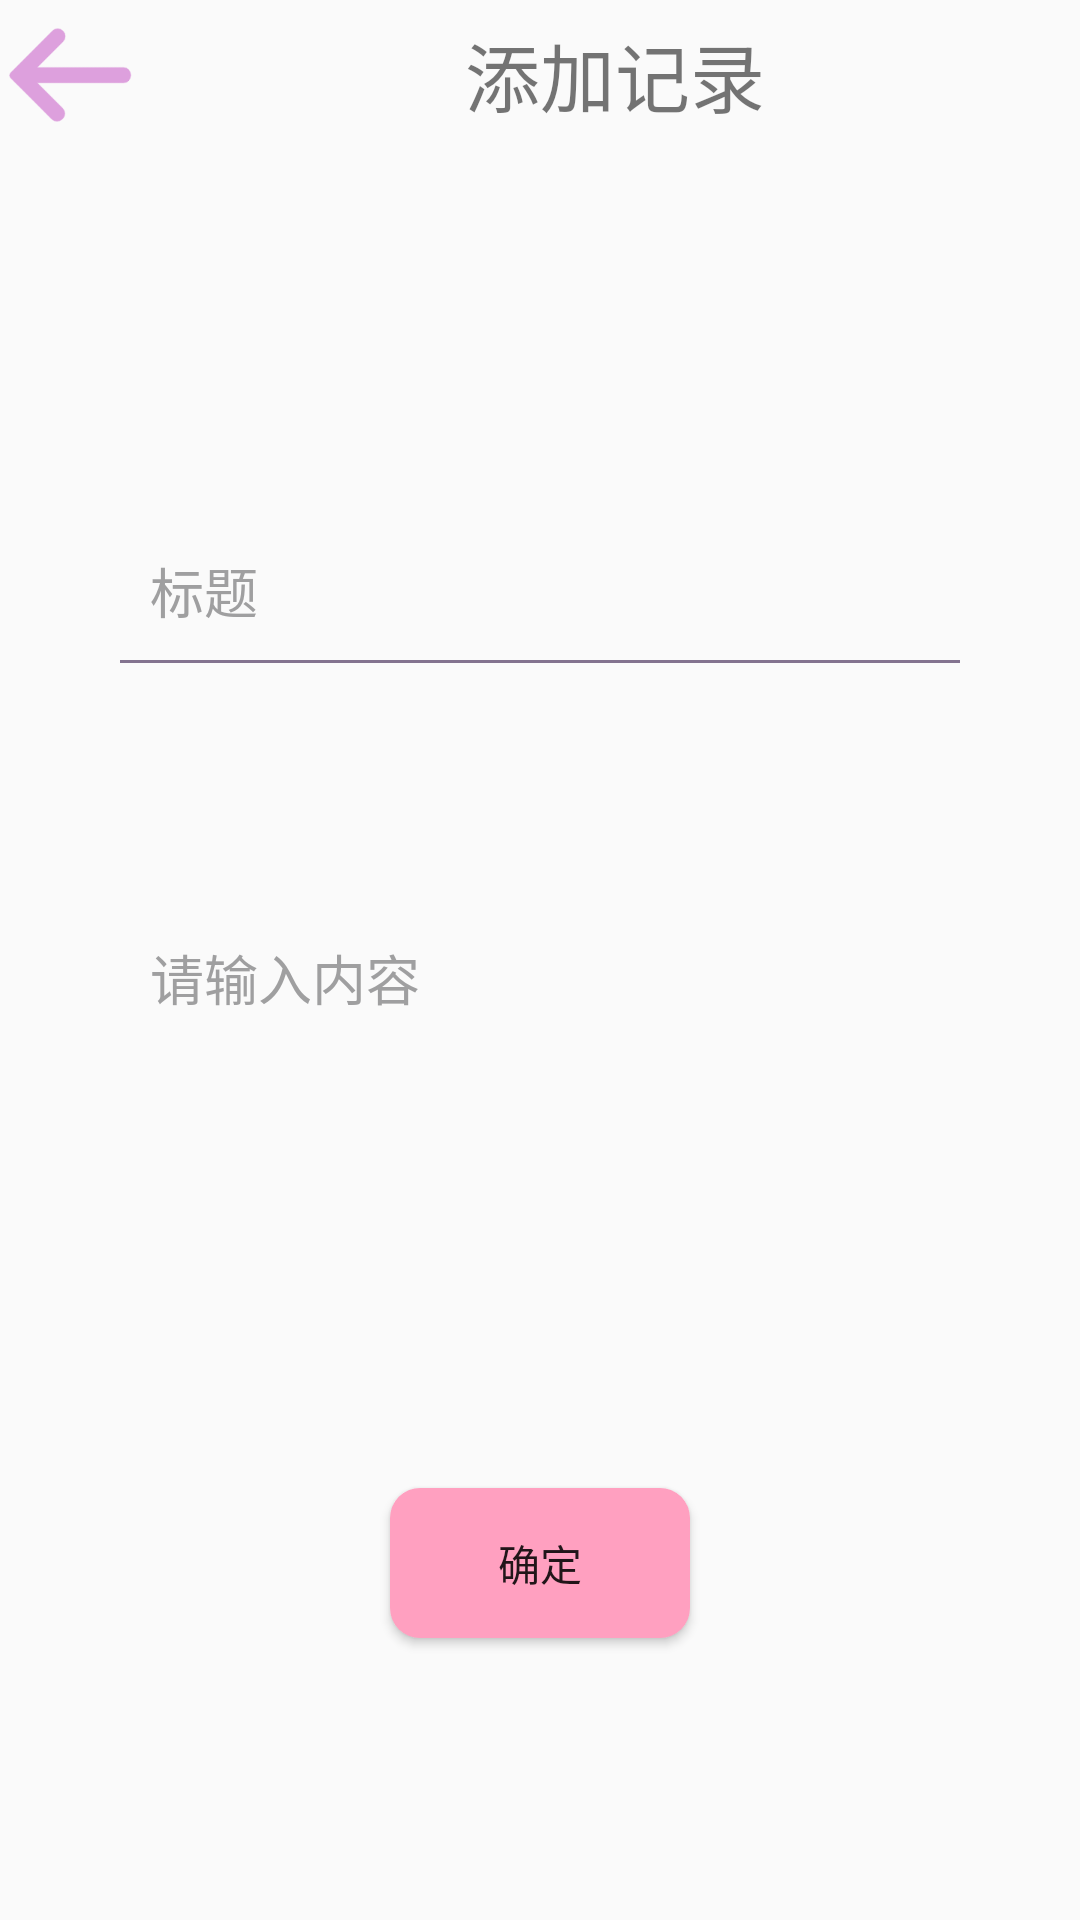

Reconstruct the res/layout file that produces this screen, plus the resources it refers to.
<!-- AndroidManifest.xml: application theme AppTheme -->
<!-- res/layout/activity_ht__add.xml -->
<?xml version="1.0" encoding="utf-8"?>
<LinearLayout xmlns:android="http://schemas.android.com/apk/res/android"
    xmlns:app="http://schemas.android.com/apk/res-auto"
    xmlns:tools="http://schemas.android.com/tools"
    android:layout_width="match_parent"
    android:layout_height="match_parent"
    tools:context=".ht_AddActivity"
    android:orientation="vertical"
   >
    <LinearLayout
        android:layout_width="match_parent"
        android:layout_height="wrap_content">
        <ImageView
            android:id="@+id/image_fanhui"
            android:layout_width="50dp"
            android:layout_height="50dp"
            android:background="@drawable/fanhui"/>
        <TextView
            android:id="@+id/shijianzhou"
            android:layout_width="match_parent"
            android:layout_height="50dp"
            android:gravity="center"
            android:text="添加记录"
            android:layout_marginBottom="10dp"
            android:textSize="25sp"/>
    </LinearLayout>
    <LinearLayout
        android:layout_width="match_parent"
        android:layout_height="match_parent"
        android:orientation="vertical"
        android:gravity="center">
        <LinearLayout
            android:layout_width="match_parent"
            android:layout_height="wrap_content"
            android:orientation="vertical"
            android:paddingBottom="20dp"
            android:paddingTop="20dp"
            android:layout_marginTop="10dp"
            android:background="@drawable/shape2">
            <EditText
                android:id="@+id/edt_ht_title"
                android:layout_width="match_parent"
                android:layout_height="wrap_content"
                android:background="@null"
                android:layout_gravity="center"
                android:layout_marginRight="50dp"
                android:singleLine="true"
                android:layout_marginLeft="50dp"
                android:textColor="#9F9FA0"
                android:textColorHint="#9F9FA0"
                android:hint="标题"/>






















            <View
                android:layout_width="match_parent"
                android:layout_height="1dip"
                android:background="#83738F"
                android:layout_marginRight="40dp"
                android:layout_marginLeft="40dp"
                android:layout_marginTop="10dp"
                android:layout_marginBottom="5dp"></View>

            <EditText
                android:id="@+id/edt_ht_content"
                android:layout_width="match_parent"
                android:layout_height="200dp"
                android:background="@null"
                android:hint="请输入内容"
                android:textColor="#9F9FA0"
                android:textColorHint="#9F9FA0"
                android:layout_marginLeft="50dp"
                android:layout_marginRight="50dp"/>
        </LinearLayout>

        <Button
            android:id="@+id/ht_button_submit"
            android:layout_marginTop="50dp"
            android:layout_width="100dp"
            android:layout_height="50dp"
            android:background="@drawable/buttonstyle"
            android:text="确定"/>
    </LinearLayout>


</LinearLayout>
<!-- resources referenced by this layout -->
<resources>
  <!-- drawable buttonstyle (drawable) -->
  <?xml version="1.0" encoding="utf-8"?>
  <selector xmlns:android="http://schemas.android.com/apk/res/android">
      <item android:state_pressed="false">
          <shape>
              
              <solid android:color="#ffa0c0" />
              
              <corners android:radius="10dp" />
          </shape>
      </item>
      <item android:state_pressed="true">
      <shape>
          
          <solid android:color="#ffa0a0" />
          
          <corners android:radius="10dp" />
      </shape>
      </item>
  </selector>
  <!-- drawable fanhui: png bitmap (drawable, 3246 bytes) -->
  <style name="AppTheme" parent="Theme.AppCompat.Light.NoActionBar">
          
          <item name="colorPrimary">@color/colorPrimary</item>
          <item name="colorAccent">@color/colorAccent</item>
      </style>
  <color name="colorPrimary">#008577</color>
  <color name="colorAccent">#D81B60</color>
</resources>
